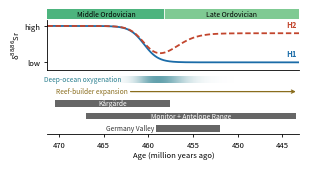

Write Python code to recreate this figure.
import numpy as np, matplotlib.pyplot as plt
from matplotlib.patches import Rectangle
from matplotlib.colors import LinearSegmentedColormap
plt.rcParams.update({"font.size":5.5,"axes.linewidth":0.6,"xtick.major.width":0.6,
                     "ytick.major.width":0.6,"xtick.major.size":2,"ytick.major.size":2})

# Epochs (GTS2020); colors from the ICS chart
STAGES=[("Middle Ordovician",471.3,458.2),("Late Ordovician",458.2,443.1)]
STAGE_COL=["#4DB47E","#7FCA93"]
SECTIONS=[("Kårgärde",470.5,457.56),
          ("Monitor + Antelope Range",467.0,443.5),
          ("Germany Valley",459.1,452.0)]
REEF=(462.0,443.5,"Reef-builder expansion")
T_DROP,T_REBOUND=460.5,457.0

t=np.linspace(471.3,443.1,400)
drop=1/(1+np.exp((t-T_DROP)/0.8))
reb=1/(1+np.exp((t-T_REBOUND)/1.2))
h1=1-0.75*drop
h2=h1+0.6*reb

fig=plt.figure(figsize=(3.0,1.65))
ax=fig.add_axes([0.13,0.58,0.84,0.30]); ax2=fig.add_axes([0.13,0.19,0.84,0.37],sharex=ax)
ax.plot(t,h1,color="#1b6ca8",lw=1.3); ax.plot(t,h2,color="#c2452d",lw=1.3,ls=(0,(3,1.5)))
ax.text(443.4,h1[-1]+0.07,"H1",color="#1b6ca8",ha="right",va="bottom",fontweight="bold")
ax.text(443.4,h2[-1]+0.07,"H2",color="#c2452d",ha="right",va="bottom",fontweight="bold")
ax.set_ylim(0.1,1.12); ax.set_yticks([0.25,1.0]); ax.set_yticklabels(["low","high"])
ax.set_ylabel("δ$^{88/86}$Sr",labelpad=1)
for s in ["top","right"]: ax.spines[s].set_visible(False)
ax.tick_params(axis="x",length=0,labelbottom=False)
for (n,o,y),c in zip(STAGES,STAGE_COL):
    ax.add_patch(Rectangle((y,1.14),o-y,0.2,color=c,lw=0,clip_on=False))
    ax.text((o+y)/2,1.24,n,ha="center",va="center",fontsize=5)
    ax.plot([y,y],[1.14,1.34],color="white",lw=0.6,clip_on=False)

y=0
for name,a,b in SECTIONS[::-1]:
    ax2.add_patch(Rectangle((b,y+0.2),a-b,0.55,color="#666",lw=0))
    inside=(a-b)>9
    ax2.text((a+b)/2 if inside else a+0.3,y+0.47,name,va="center",
             ha="center" if inside else "right",color="white" if inside else "#333",fontsize=4.8)
    y+=1
a,b,lab=REEF
ax2.annotate("",xy=(b,y+0.47),xytext=(a,y+0.47),arrowprops=dict(arrowstyle="->",color="#8a6d1d",lw=0.9,shrinkA=0,shrinkB=0))
ax2.text(a+0.3,y+0.47,lab,va="center",ha="right",color="#8a6d1d",fontsize=4.8)
y+=1

# Deep-ocean oxygenation: same timing that drives H2 (rise with the drop, fade at the rebound)
oxy=drop*(1-reb)
cmap=LinearSegmentedColormap.from_list("oxy",["#ffffff","#2a7f8f"])
ax2.imshow(oxy[None,:],extent=(t[0],t[-1],y+0.2,y+0.75),aspect="auto",cmap=cmap,vmin=0,vmax=1,interpolation="bilinear")
ax2.text(463.0,y+0.47,"Deep-ocean oxygenation",va="center",ha="right",color="#2a7f8f",fontsize=4.8)
ax2.set_ylim(0,y+1); ax2.set_yticks([])
for s in ["top","right","left"]: ax2.spines[s].set_visible(False)
ax2.set_xlim(471.3,443.1); ax2.set_xticks([470,465,460,455,450,445])
ax2.set_xlabel("Age (million years ago)",labelpad=1)
fig.savefig("fig2_outcome.png",dpi=600)
